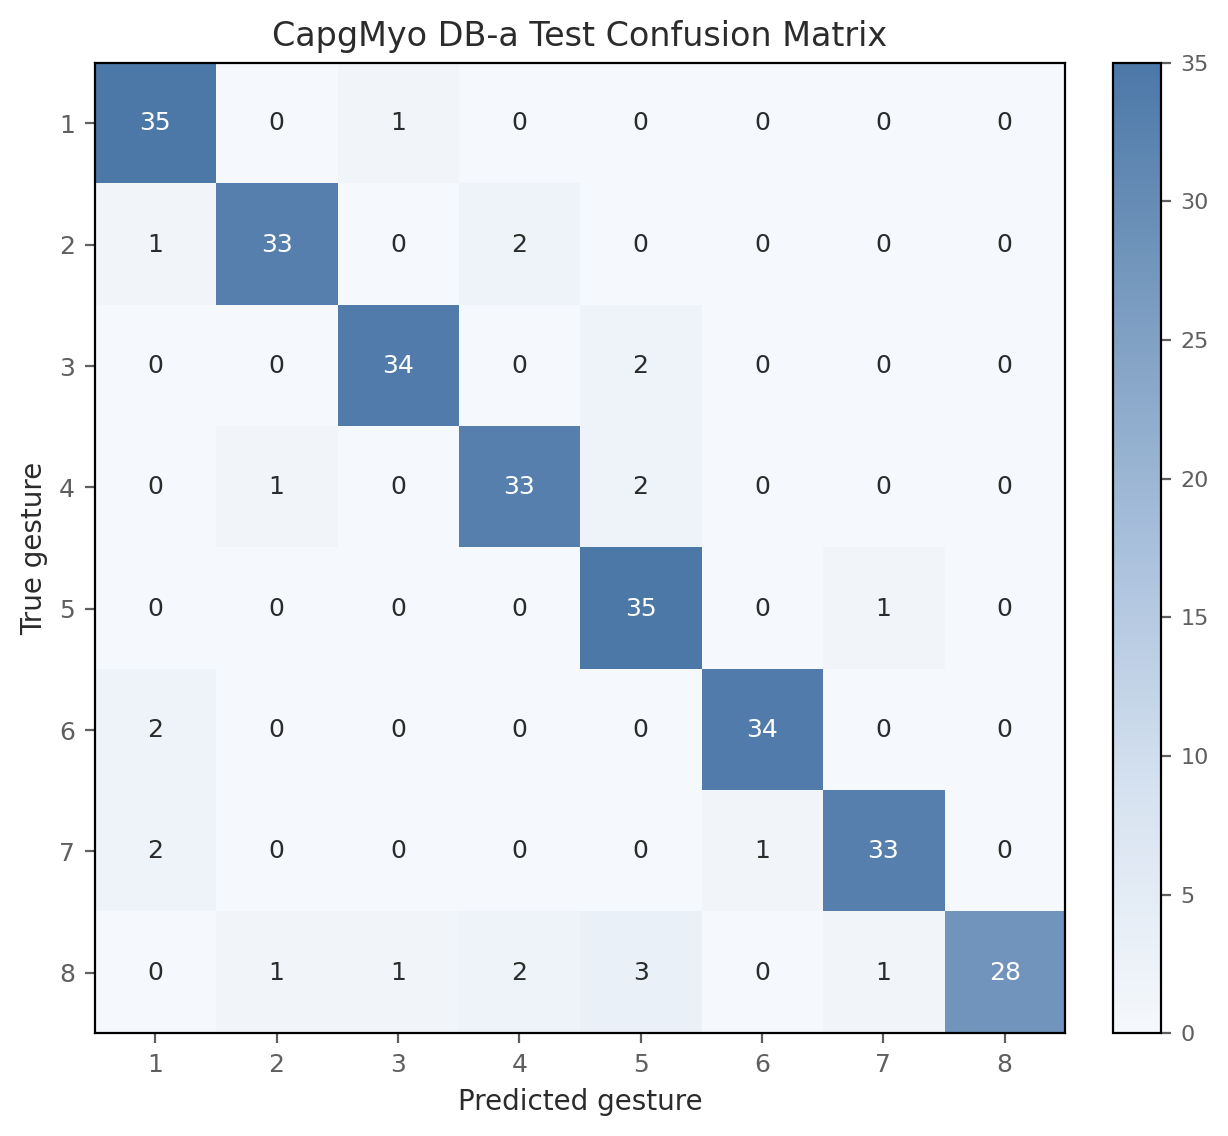

The data file committed next to this chart (first rows):
true_gesture, pred_1, pred_2, pred_3, pred_4, pred_5, pred_6, pred_7, pred_8
1, 35, 0, 1, 0, 0, 0, 0, 0
2, 1, 33, 0, 2, 0, 0, 0, 0
3, 0, 0, 34, 0, 2, 0, 0, 0
4, 0, 1, 0, 33, 2, 0, 0, 0
5, 0, 0, 0, 0, 35, 0, 1, 0
6, 2, 0, 0, 0, 0, 34, 0, 0
7, 2, 0, 0, 0, 0, 1, 33, 0
8, 0, 1, 1, 2, 3, 0, 1, 28
